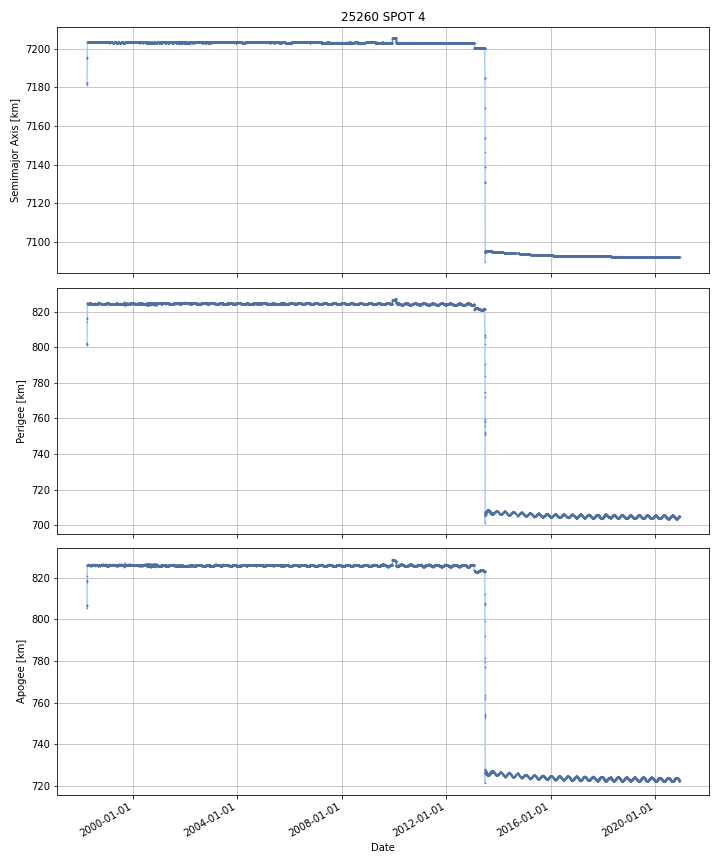

Values plotted in this chart, from the file beside it:
DATE, SEMIMAJOR_AXIS, PERIAPSIS, APOAPSIS, DOT_SEMIMAJOR_AXIS, DOT_PERIAPSIS, DOT_APOAPSIS
1998-03-26, 7182, 801.8, 806.7, , , 
1998-03-27, 7182, 801.7, 806.8, 0.009947, -0.04714, 0.06704
1998-03-28, 7183, 802.2, 807, 0.3363, 0.4676, 0.2049
1998-03-29, 7188, 806.9, 812.6, 5.177, 4.723, 5.631
1998-03-30, 7193, 811.7, 818.2, 5.177, 4.723, 5.631
1998-03-31, 7195, 816.6, 818.1, 2.409, 4.925, -0.1069
1998-04-01, 7203, 824.1, 825.9, 7.69, 7.567, 7.813
1998-04-02, 7203, 824.5, 826.1, 0.2728, 0.3738, 0.1718
1998-04-03, 7203, 824.5, 826.1, 0.007427, -0.01114, 0.02599
1998-04-04, 7203, 824.5, 826.1, -0.003765, 0.02956, -0.03709
1998-04-05, 7203, 824.5, 826.1, -0.002344, -0.001454, -0.003233
1998-04-06, 7203, 824.5, 826.2, 0.0006007, -0.06569, 0.06689
1998-04-07, 7203, 824.4, 826.2, 0.0005294, -0.06109, 0.06214
1998-04-08, 7203, 824.5, 826.2, 0.0001726, 0.05073, -0.05038
1998-04-09, 7203, 824.3, 826.3, -0.008007, -0.1486, 0.1326
1998-04-10, 7203, 824.2, 826.4, -0.003016, -0.0743, 0.06826
1998-04-11, 7203, 824.2, 826.4, -0.002099, -0.05568, 0.05148
1998-04-12, 7203, 824.1, 826.5, -0.002035, -0.08078, 0.07671
1998-04-13, 7203, 824.5, 826.1, 0.008192, 0.372, -0.3556
1998-04-14, 7203, 824.5, 826.2, -0.002328, -0.02334, 0.01868
1998-04-15, 7203, 824.5, 826.1, -0.002631, 0.008186, -0.01345
1998-04-16, 7203, 824.5, 826.1, -0.00256, 0.01586, -0.02098
1998-04-17, 7203, 824.5, 826.1, -0.004406, 0.04077, -0.04958
1998-04-18, 7203, 824.5, 826.1, -0.00404, -0.03268, 0.0246
1998-04-19, 7203, 824.3, 826.2, -0.005656, -0.1515, 0.1402
1998-04-20, 7203, 824.5, 826.1, -0.01677, 0.1475, -0.181
1998-04-21, 7203, 824.5, 826, -0.004081, 0.0157, -0.02386
1998-04-22, 7203, 824.5, 826, -0.002136, 0.01384, -0.01811
1998-04-23, 7203, 824.5, 826, -0.001979, 0.03116, -0.03512
1998-04-24, 7203, 824.6, 826, -0.001558, 0.01283, -0.01595
1998-04-25, 7203, 824.6, 826, -0.001653, -0.00244, -0.0008668
1998-04-26, 7203, 824.5, 826, -0.001947, -0.01031, 0.006412
1998-04-27, 7203, 824.5, 826, -0.001244, 0.001758, -0.004246
1998-04-28, 7203, 824.6, 825.9, -0.001514, 0.01847, -0.02149
1998-04-29, 7203, 824.6, 825.9, -0.001645, -0.001556, -0.001733
1998-04-30, 7203, 824.5, 826, -0.001636, -0.01485, 0.01158
1998-05-01, 7203, 824.5, 826, -0.001831, -0.01124, 0.00758
1998-05-02, 7203, 824.5, 826, -0.001526, -0.06837, 0.06532
1998-05-03, 7203, 824.6, 825.9, 0.01411, 0.1336, -0.1054
1998-05-04, 7203, 824.5, 826, -0.0002537, -0.1103, 0.1098
1998-05-05, 7203, 824.6, 826, -0.002289, 0.0654, -0.06998
1998-05-06, 7203, 824.6, 825.9, -0.002973, 0.01955, -0.0255
1998-05-07, 7203, 824.6, 826, -0.002148, -0.02445, 0.02016
1998-05-08, 7203, 824.6, 825.9, -0.000421, 0.02725, -0.02809
1998-05-09, 7203, 824.6, 825.9, -0.001366, 0.008245, -0.01098
1998-05-10, 7203, 824.6, 825.9, -0.001637, 0.01262, -0.01589
1998-05-11, 7203, 824.6, 825.9, 0.002918, -0.006461, 0.0123
1998-05-12, 7203, 824.6, 825.9, -0.003477, -0.03643, 0.02947
1998-05-13, 7203, 824.6, 825.9, -0.001829, -0.00556, 0.001901
1998-05-14, 7203, 824.5, 826, -0.001672, -0.04124, 0.03789
1998-05-15, 7203, 824.5, 826, -0.002586, 0.00708, -0.01225
1998-05-16, 7203, 824.6, 825.9, -0.002478, 0.08675, -0.09171
1998-05-17, 7203, 824.6, 825.8, -0.002015, 0.0328, -0.03683
1998-05-18, 7203, 824.6, 825.9, -0.001691, -0.01141, 0.008032
1998-05-19, 7203, 824.6, 825.9, -0.001736, -0.01758, 0.01411
1998-05-20, 7203, 824.6, 825.8, -0.001898, 0.01424, -0.01803
1998-05-21, 7203, 824.5, 825.9, 1.4195751646184362e-05, -0.09681, 0.09684
1998-05-22, 7203, 824.4, 826.1, 0.006978, -0.1054, 0.1194
1998-05-23, 7203, 824.5, 826, -0.001649, 0.04061, -0.04391
1998-05-24, 7203, 824.5, 826, -0.001724, 0.01691, -0.02036
... 8,235 more rows
